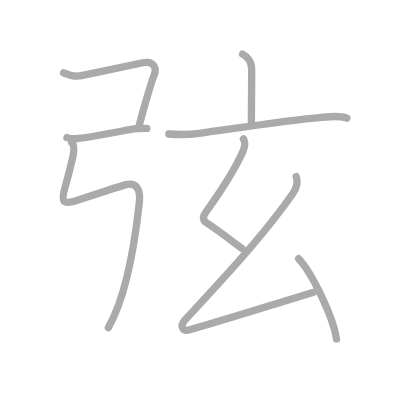
t = 0.00 s
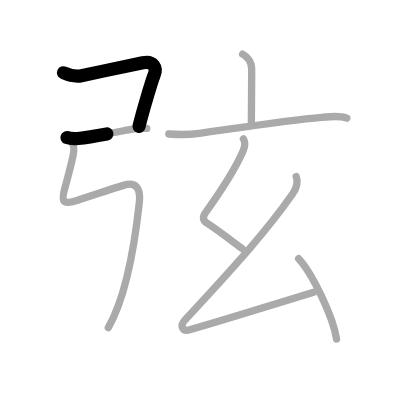
t = 1.50 s
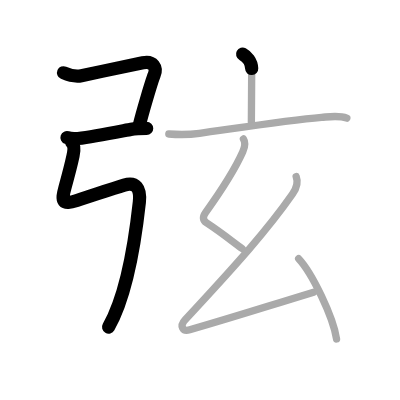
t = 3.25 s
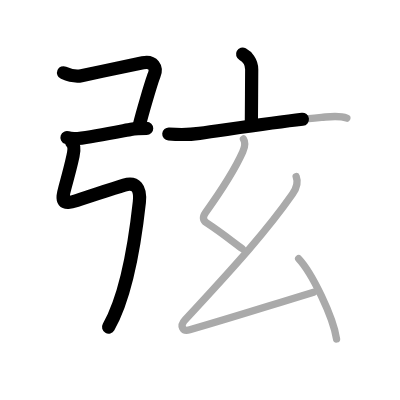
t = 4.75 s
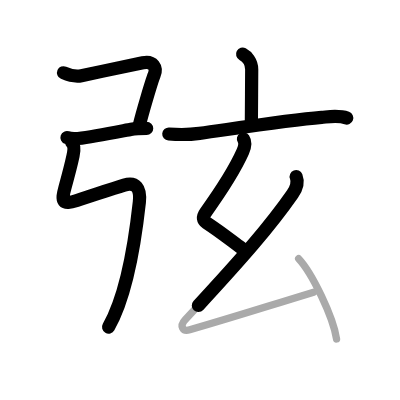
t = 6.50 s
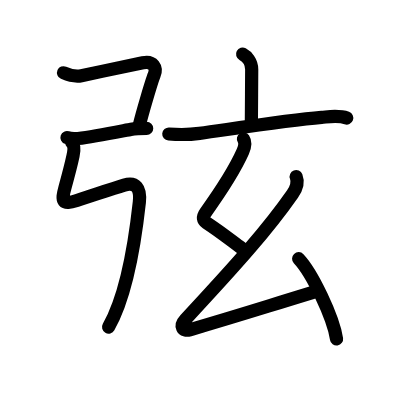
t = 8.00 s

The animated SVG that drew these frames (rendered in a browser with its animation timeline set to each time). Animation: 8 SMIL elements (animate=8); one cycle of 8.00 s.

<?xml version="1.0" standalone="no"?>
<!DOCTYPE svg PUBLIC "-//W3C//DTD SVG 1.1//EN"   "http://www.w3.org/Graphics/SVG/1.1/DTD/svg11.dtd">
<svg width="400px" height="400px"  version="1.1" xmlns="http://www.w3.org/2000/svg">
  <defs>
    <marker id="Triangle" viewBox="0 0 10 10" refX="0" refY="5" markerUnits="strokeWidth" markerWidth="3" style="stroke-opacity:0%;fill:#aaaaaa;" markerHeight="2" orient="auto">
      <path d="M 0 0 L 10 5 L 0 10 z" />
    </marker>
    
    <marker id="Arrow" viewBox="0 0 10 10" refX="5" refY="5" markerUnits="strokeWidth" markerWidth="1.8" style="stroke-opacity:0%;fill:#770000;" markerHeight="2" orient="auto">
      <path d="M 0 4 L 6 4 L 4 1 L 10 5 L 4 9 L 6 6 L 0 6 z" />
        <circle cx="5" cy="5" r="5" />
      </marker>
    
    <marker id="TriangleRed" viewBox="0 0 10 10" refX="0" refY="5" markerUnits="strokeWidth" markerWidth="3" style="stroke-opacity:0%;fill:#CC0000;" markerHeight="2" orient="auto">
      <path d="M 0 0 L 10 5 L 0 10 z" />
    </marker>
    
    <marker id="ArrowRed" viewBox="0 0 10 10" refX="5" refY="5" markerUnits="strokeWidth" markerWidth="1.8" style="stroke-opacity:0%;fill:#CC0000;" markerHeight="2" orient="auto">
      <path d="M 0 4 L 6 4 L 4 1 L 10 5 L 4 9 L 6 6 L 0 6 z" />
        <circle cx="5" cy="5" r="5" />
      </marker>
    
  </defs>
  
  <path style="fill:#ffffff; fill-opacity:100%; fill-rule:evenodd; stroke-width:0;" d="M 0 0 L 400px 0 L 400px 400px L 0 400px L 0 0" />

  <g transform="scale(3.6697247706422 3.6697247706422)">
<path style="fill:none; fill-opacity:0%; fill-rule:evenodd; stroke:#aaaaaa; stroke-opacity:100%; stroke-width: 1.5pt; stroke-linejoin:round; stroke-linecap:round;" d="M17.32 19.83c1.8 0.79 3.78 1.01 4.86 0.79c5.94-1.24 14.28-3.01 16.73-3.52c2.83-0.6 3.95 1.34 3.09 3.38c-0.64 1.52-3.25 10.33-4.14 14.05"></path>
<path style="fill:none; fill-opacity:0%; fill-rule:evenodd; stroke:#aaaaaa; stroke-opacity:100%; stroke-width: 1.5pt; stroke-linejoin:round; stroke-linecap:round;" d="M18.25 37.5c1.12 0.38 1.59 0.4 3 0.24c4.84-0.54 13.21-2.3 14.4-2.49C37.25 35 38.76 35 40 35"></path>
<path style="fill:none; fill-opacity:0%; fill-rule:evenodd; stroke:#aaaaaa; stroke-opacity:100%; stroke-width: 1.5pt; stroke-linejoin:round; stroke-linecap:round;" d="M19.56 38.87c0.72 0.72 0.67 2.05 0.35 3.56c-0.37 1.73-1.41 5.82-2.2 8.65c-1.09 3.92-0.71 4.8 3.25 3.55c3.93-1.24 9.16-3.06 12.88-4.18c3.16-0.95 4.55 0.79 4.13 4.67C37 64 34.87 79.92 29.51 89.26c-4.01 "></path>
<path style="fill:none; fill-opacity:0%; fill-rule:evenodd; stroke:#aaaaaa; stroke-opacity:100%; stroke-width: 1.5pt; stroke-linejoin:round; stroke-linecap:round;" d="M66.11 14.75c1.13 0.61 2.48 2 2.48 4.16c0 4.45-0.09 10.02-0.09 14.34"></path>
<path style="fill:none; fill-opacity:0%; fill-rule:evenodd; stroke:#aaaaaa; stroke-opacity:100%; stroke-width: 1.5pt; stroke-linejoin:round; stroke-linecap:round;" d="M46 36.52c2.84 0.21 5.5 0.22 8.36-0.18c9.33-1.29 24.07-3.59 33.28-4.36c2.25-0.19 4.69-0.62 6.87 0.2"></path>
<path style="fill:none; fill-opacity:0%; fill-rule:evenodd; stroke:#aaaaaa; stroke-opacity:100%; stroke-width: 1.5pt; stroke-linejoin:round; stroke-linecap:round;" d="M66.34 37.87c0.66 1.01 0.45 2.04-0.18 3.47C63.75 46.75 60.25 52 56.01 57.92c-0.89 1.25-0.69 2.17 0.25 2.79c4.22 2.78 6.45 4.64 9.74 7.05"></path>
<path style="fill:none; fill-opacity:0%; fill-rule:evenodd; stroke:#aaaaaa; stroke-opacity:100%; stroke-width: 1.5pt; stroke-linejoin:round; stroke-linecap:round;" d="M80.71 48.12c0.54 1.38 0.18 3.05-1 4.75C73 62.5 64.5 72 50.46 87.12c-1.57 1.69-0.73 3.33 1.25 2.75c13.67-3.99 17.79-5.37 33.75-10.25"></path>
<path style="fill:none; fill-opacity:0%; fill-rule:evenodd; stroke:#aaaaaa; stroke-opacity:100%; stroke-width: 1.5pt; stroke-linejoin:round; stroke-linecap:round;" d="M81.38 70.5c3.65 3.86 9.42 15.86 10.33 21.87"></path>

<path style="fill:none; fill-opacity:0%; fill-rule:evenodd; stroke:#000000; stroke-opacity:100%; stroke-width: 2.7pt; stroke-linejoin:round; stroke-linecap:round;" d="M17.32 19.83c1.8 0.79 3.78 1.01 4.86 0.79c5.94-1.24 14.28-3.01 16.73-3.52c2.83-0.6 3.95 1.34 3.09 3.38c-0.64 1.52-3.25 10.33-4.14 14.05" pathLength="100" stroke-dashoffset="100" stroke-dasharray="100 105"><animate id="dashAnim1" attributeName="stroke-dashoffset" from="100" to="0" dur="1s" calcMode="linear" fill="freeze"/></path>
<path style="fill:none; fill-opacity:0%; fill-rule:evenodd; stroke:#000000; stroke-opacity:100%; stroke-width: 2.7pt; stroke-linejoin:round; stroke-linecap:round;" d="M18.25 37.5c1.12 0.38 1.59 0.4 3 0.24c4.84-0.54 13.21-2.3 14.4-2.49C37.25 35 38.76 35 40 35" pathLength="100" stroke-dashoffset="100" stroke-dasharray="100 105"><animate id="dashAnim2" attributeName="stroke-dashoffset" from="100" to="0" dur="1s" calcMode="linear" begin="dashAnim1.end" fill="freeze"/></path>
<path style="fill:none; fill-opacity:0%; fill-rule:evenodd; stroke:#000000; stroke-opacity:100%; stroke-width: 2.7pt; stroke-linejoin:round; stroke-linecap:round;" d="M19.56 38.87c0.72 0.72 0.67 2.05 0.35 3.56c-0.37 1.73-1.41 5.82-2.2 8.65c-1.09 3.92-0.71 4.8 3.25 3.55c3.93-1.24 9.16-3.06 12.88-4.18c3.16-0.95 4.55 0.79 4.13 4.67C37 64 34.87 79.92 29.51 89.26c-4.01 " pathLength="100" stroke-dashoffset="100" stroke-dasharray="100 105"><animate id="dashAnim3" attributeName="stroke-dashoffset" from="100" to="0" dur="1s" calcMode="linear" begin="dashAnim2.end" fill="freeze"/></path>
<path style="fill:none; fill-opacity:0%; fill-rule:evenodd; stroke:#000000; stroke-opacity:100%; stroke-width: 2.7pt; stroke-linejoin:round; stroke-linecap:round;" d="M66.11 14.75c1.13 0.61 2.48 2 2.48 4.16c0 4.45-0.09 10.02-0.09 14.34" pathLength="100" stroke-dashoffset="100" stroke-dasharray="100 105"><animate id="dashAnim4" attributeName="stroke-dashoffset" from="100" to="0" dur="1s" calcMode="linear" begin="dashAnim3.end" fill="freeze"/></path>
<path style="fill:none; fill-opacity:0%; fill-rule:evenodd; stroke:#000000; stroke-opacity:100%; stroke-width: 2.7pt; stroke-linejoin:round; stroke-linecap:round;" d="M46 36.52c2.84 0.21 5.5 0.22 8.36-0.18c9.33-1.29 24.07-3.59 33.28-4.36c2.25-0.19 4.69-0.62 6.87 0.2" pathLength="100" stroke-dashoffset="100" stroke-dasharray="100 105"><animate id="dashAnim5" attributeName="stroke-dashoffset" from="100" to="0" dur="1s" calcMode="linear" begin="dashAnim4.end" fill="freeze"/></path>
<path style="fill:none; fill-opacity:0%; fill-rule:evenodd; stroke:#000000; stroke-opacity:100%; stroke-width: 2.7pt; stroke-linejoin:round; stroke-linecap:round;" d="M66.34 37.87c0.66 1.01 0.45 2.04-0.18 3.47C63.75 46.75 60.25 52 56.01 57.92c-0.89 1.25-0.69 2.17 0.25 2.79c4.22 2.78 6.45 4.64 9.74 7.05" pathLength="100" stroke-dashoffset="100" stroke-dasharray="100 105"><animate id="dashAnim6" attributeName="stroke-dashoffset" from="100" to="0" dur="1s" calcMode="linear" begin="dashAnim5.end" fill="freeze"/></path>
<path style="fill:none; fill-opacity:0%; fill-rule:evenodd; stroke:#000000; stroke-opacity:100%; stroke-width: 2.7pt; stroke-linejoin:round; stroke-linecap:round;" d="M80.71 48.12c0.54 1.38 0.18 3.05-1 4.75C73 62.5 64.5 72 50.46 87.12c-1.57 1.69-0.73 3.33 1.25 2.75c13.67-3.99 17.79-5.37 33.75-10.25" pathLength="100" stroke-dashoffset="100" stroke-dasharray="100 105"><animate id="dashAnim7" attributeName="stroke-dashoffset" from="100" to="0" dur="1s" calcMode="linear" begin="dashAnim6.end" fill="freeze"/></path>
<path style="fill:none; fill-opacity:0%; fill-rule:evenodd; stroke:#000000; stroke-opacity:100%; stroke-width: 2.7pt; stroke-linejoin:round; stroke-linecap:round;" d="M81.38 70.5c3.65 3.86 9.42 15.86 10.33 21.87" pathLength="100" stroke-dashoffset="100" stroke-dasharray="100 105"><animate id="dashAnim8" attributeName="stroke-dashoffset" from="100" to="0" dur="1s" calcMode="linear" begin="dashAnim7.end" fill="freeze"/></path>

</g>

</svg>  
          
